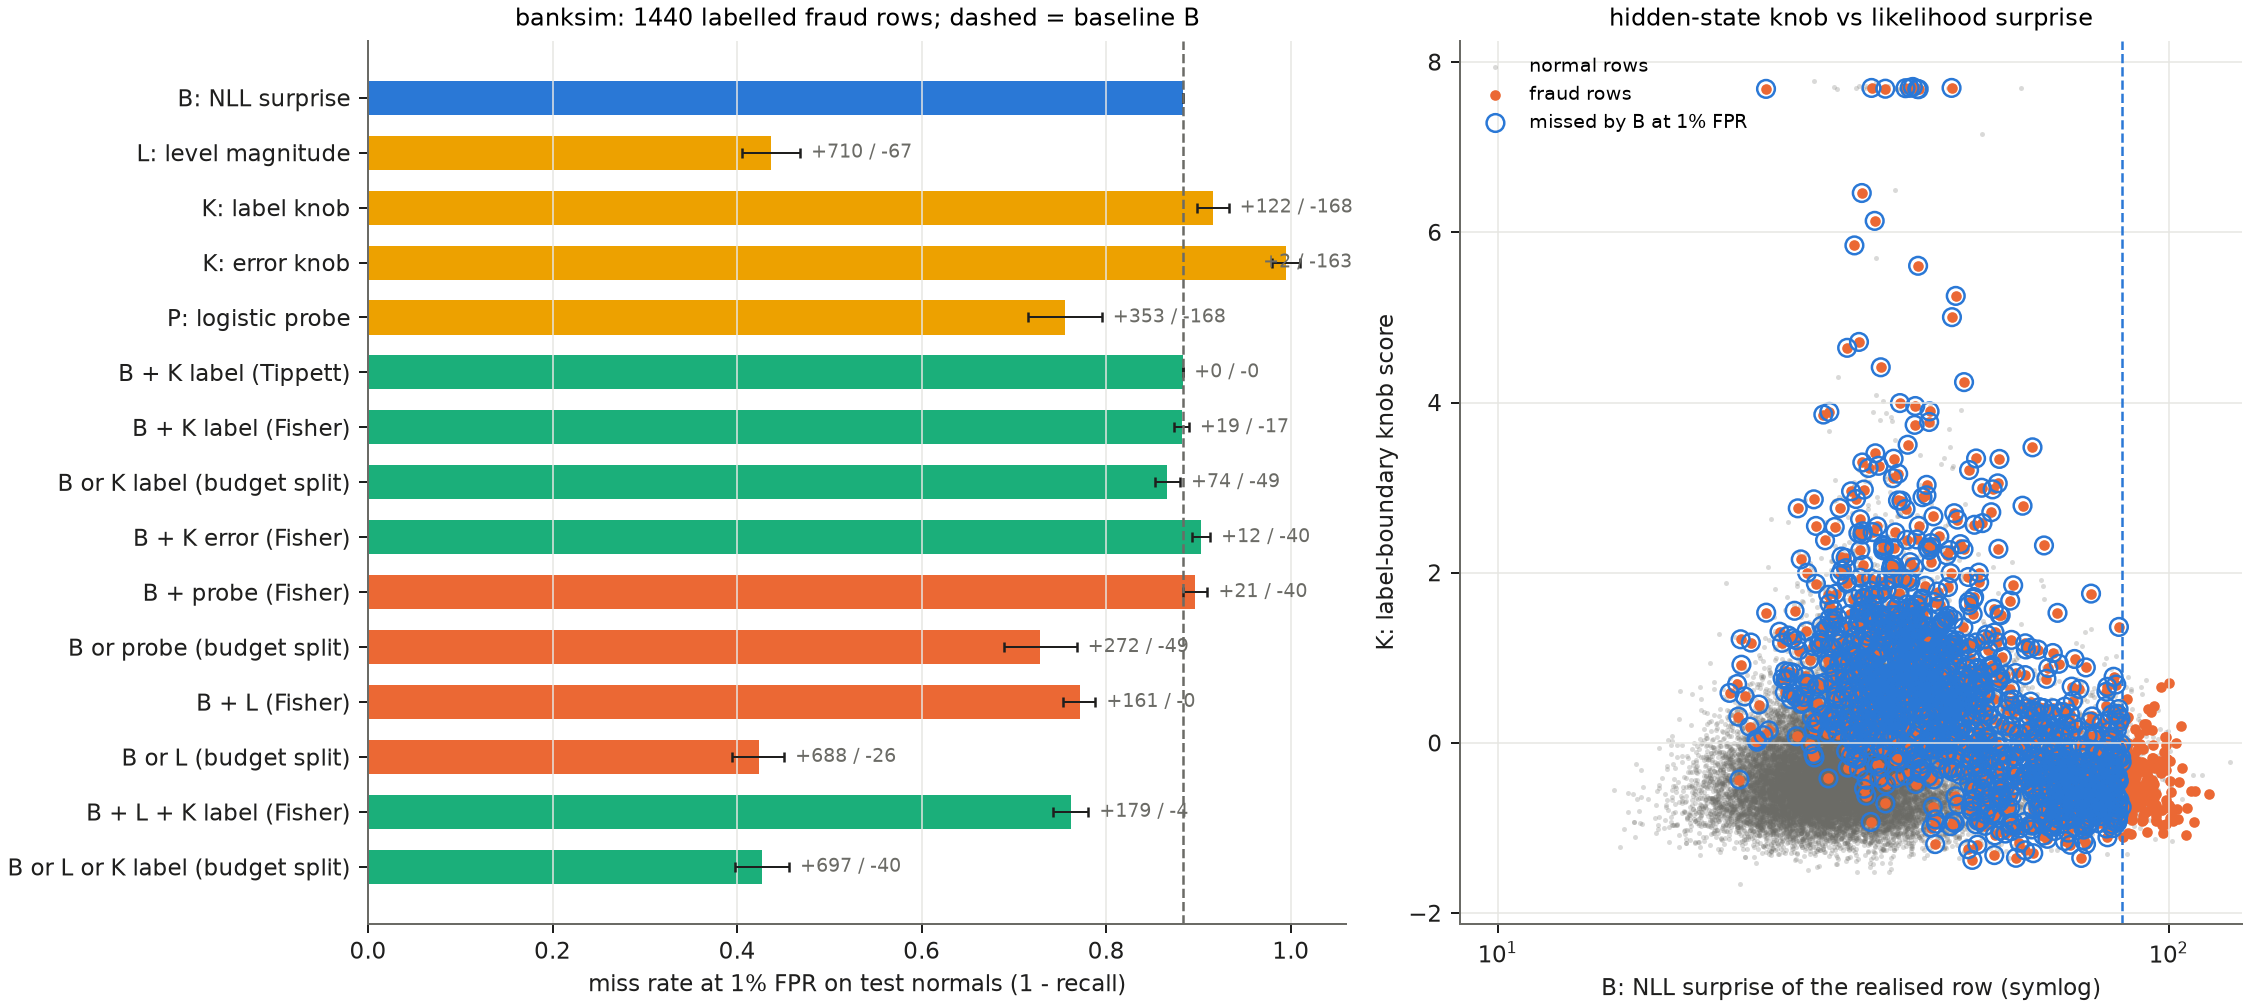

The table this chart was drawn from, first rows:
arm, ap, auroc, fpr, recall_1pct_fpr, miss_rate_1pct_fpr, recall_subtle_relative, recall_subtle_intrinsic, recall_obvious_intrinsic, deploy_alarm_rate, deploy_recall, deploy_recall_subtle_intrinsic, recall_diff_vs_B, ci_low, ci_high, units, pumps_gained_vs_B, pumps_lost_vs_B, p_mcnemar
B_nll_surprise, 0.241, 0.8134, 0.01003, 0.1167, 0.8833, 0.0, 0.1152, 0.118, 0.1006, 0.4736, 0.4869, 0.0, 0.0, 0.0, 50, 0, 0, 1.0
L_level_magnitude, 0.8171, 0.984, 0.009608, 0.5632, 0.4368, 0.5582, 0.08309, 1.0, 0.0169, 0.6222, 0.207, 0.4465, 0.4152, 0.4778, 50, 710, 67, 1.8502585785366714e-136
K_error_knob, 0.04249, 0.3647, 0.01003, 0.004861, 0.9951, 0.001572, 0.002915, 0.006631, 0.01496, 0.006944, 0.007289, -0.1118, -0.1264, -0.09655, 50, 2, 163, 5.856989675107634e-46
K_label_knob, 0.1764, 0.7039, 0.01003, 0.08472, 0.9153, 0.09591, 0.08601, 0.08355, 0.01113, 0.0875, 0.08601, -0.03194, -0.04931, -0.01528, 50, 122, 168, 0.008119
P_label_logistic, 0.3085, 0.6863, 0.01003, 0.2451, 0.7549, 0.2775, 0.2157, 0.2719, 0.01985, 0.2931, 0.2566, 0.1285, 0.08819, 0.1676, 50, 353, 168, 3.7107845142049615e-16
P_label_cnn, 0.3231, 0.7028, 0.01003, 0.2556, 0.7444, 0.2885, 0.2216, 0.2865, 0.01142, 0.2625, 0.2289, 0.1389, 0.1118, 0.1641, 50, 367, 167, 2.9028279124613995e-18
B+K_label [tippett], 0.2685, 0.8749, 0.01003, 0.1167, 0.8833, 0.0, 0.1152, 0.118, 0.1009, 0.5069, 0.5175, 0.0, 0.0, 0.0, 50, 0, 0, 1.0
B+K_label [fisher], 0.2781, 0.8853, 0.01003, 0.1181, 0.8819, 0.01494, 0.1152, 0.1207, 0.08656, 0.4903, 0.4971, 0.001389, -0.006207, 0.01034, 50, 19, 17, 0.8679
B+K_error [tippett], 0.214, 0.7211, 0.01003, 0.1167, 0.8833, 0.0, 0.1152, 0.118, 0.1046, 0.4451, 0.4577, 0.0, 0.0, 0.0, 50, 0, 0, 1.0
B+K_error [fisher], 0.1934, 0.7041, 0.01003, 0.09722, 0.9028, 0.009434, 0.09621, 0.09814, 0.09756, 0.4139, 0.4169, -0.01944, -0.02917, -0.009722, 50, 12, 40, 0.0001275
B+P_logistic [tippett], 0.3023, 0.8893, 0.01003, 0.1167, 0.8833, 0.0, 0.1152, 0.118, 0.1074, 0.7188, 0.6939, 0.0, 0.0, 0.0, 50, 0, 0, 1.0
B+P_logistic [fisher], 0.2884, 0.8929, 0.01003, 0.1035, 0.8965, 0.01651, 0.09767, 0.1088, 0.1004, 0.6889, 0.6735, -0.01319, -0.02624, 0.0, 50, 21, 40, 0.02041
B+P_cnn [tippett], 0.3041, 0.8991, 0.01003, 0.1167, 0.8833, 0.0, 0.1152, 0.118, 0.1015, 0.6896, 0.6676, 0.0, 0.0, 0.0, 50, 0, 0, 1.0
B+P_cnn [fisher], 0.3019, 0.9044, 0.01003, 0.1097, 0.8903, 0.01022, 0.102, 0.1167, 0.08997, 0.6299, 0.6254, -0.006944, -0.01667, 0.002098, 50, 13, 23, 0.1325
L+K_label [tippett], 0.7114, 0.9756, 0.01003, 0.4271, 0.5729, 0.4324, 0.08601, 0.7374, 0.011, 0.4347, 0.08601, 0.3104, 0.2889, 0.3319, 50, 550, 103, 1.164268899437097e-74
L+K_label [fisher], 0.6726, 0.9608, 0.01003, 0.4611, 0.5389, 0.4906, 0.2259, 0.6751, 0.008218, 0.4347, 0.1968, 0.3444, 0.3145, 0.372, 50, 624, 128, 4.083318384591013e-79
B+L [tippett], 0.4213, 0.9323, 0.01003, 0.1924, 0.8076, 0.08569, 0.1152, 0.2626, 0.1006, 0.6715, 0.4869, 0.07569, 0.05931, 0.09236, 50, 109, 0, 3.0814879110195774e-33
B+L [fisher], 0.4491, 0.9299, 0.01003, 0.2285, 0.7715, 0.1266, 0.1181, 0.3289, 0.09415, 0.6583, 0.5219, 0.1118, 0.09517, 0.1298, 50, 161, 0, 6.842277657836021e-49
B+L+K_label [tippett], 0.4176, 0.9298, 0.01003, 0.1924, 0.8076, 0.08569, 0.1152, 0.2626, 0.1009, 0.6813, 0.5175, 0.07569, 0.05931, 0.09236, 50, 109, 0, 3.0814879110195774e-33
B+L+K_label [fisher], 0.4838, 0.942, 0.01003, 0.2382, 0.7618, 0.1407, 0.1224, 0.3435, 0.09044, 0.7431, 0.6297, 0.1215, 0.1028, 0.1413, 50, 179, 4, 7.542348699735312e-48
B+K_label [or@a/2], , , 0.01003, 0.134, 0.866, 0.05818, 0.1312, 0.1366, 0.01003, 0.134, 0.1312, 0.01736, 0.003448, 0.03035, 50, 74, 49, 0.03005
B+K_error [or@a/2], , , 0.009861, 0.08333, 0.9167, 0.0007862, 0.07726, 0.08886, 0.009861, 0.08333, 0.07726, -0.03333, -0.04266, -0.025, 50, 1, 49, 9.059419880941277e-14
B+P_logistic [or@a/2], , , 0.01003, 0.2715, 0.7285, 0.2138, 0.2362, 0.3037, 0.01003, 0.2715, 0.2362, 0.1549, 0.1154, 0.1937, 50, 272, 49, 1.2960197784741907e-38
B+P_cnn [or@a/2], , , 0.01003, 0.2896, 0.7104, 0.2343, 0.2595, 0.317, 0.01003, 0.2896, 0.2595, 0.1729, 0.1521, 0.1931, 50, 298, 49, 1.1677468515921616e-44
L+K_label [or@a/2], , , 0.009946, 0.5701, 0.4299, 0.5692, 0.09767, 1.0, 0.009946, 0.5701, 0.09767, 0.4535, 0.4248, 0.4835, 50, 724, 71, 4.204831069956342e-137
B+L [or@a/2], , , 0.009903, 0.5764, 0.4236, 0.5409, 0.1108, 1.0, 0.009903, 0.5764, 0.1108, 0.4597, 0.4324, 0.4887, 50, 688, 26, 5.925805232910004e-168
B+L+K_label [or@a/3], , , 0.009229, 0.5729, 0.4271, 0.548, 0.1035, 1.0, 0.009229, 0.5729, 0.1035, 0.4562, 0.4271, 0.4855, 50, 697, 40, 6.116358340511869e-156
